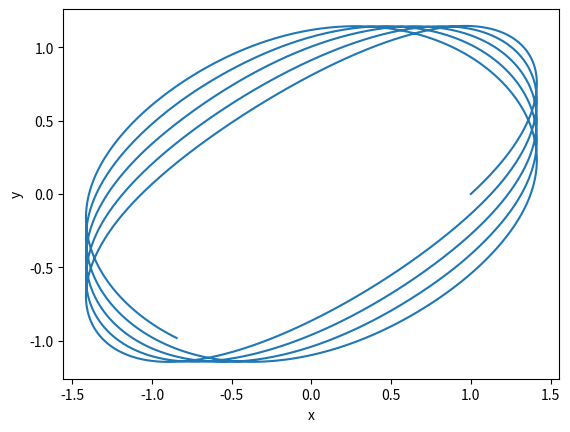

The script that saved this image:
import numpy as np
from scipy.integrate import solve_ivp

class NewtonSolverIVP3D:
    def __init__(self):
        # Initial conditions and forces are now vectors in 3D
        self.forces = []  # List to store 3D force functions
        self.initial_conditions = [0.0, 0.0, 0.0, 0.0, 0.0, 0.0]  # [x, y, z, vx, vy, vz]
        self.mass = 1.0  # Assume mass = 1 for simplicity, can be adjusted if needed

    def add_force(self, force_function):
        """Add a 3D force function to the list of forces. Each force function must take time, position, and velocity as arguments and return a 3D force vector."""
        self.forces.append(force_function)

    def set_initial_conditions(self, position, velocity):
        """Set the initial conditions for the simulation. Position and velocity are 3D vectors."""
        self.initial_conditions = position + velocity

    def set_mass(self, mass):
        """Set the mass of the object."""
        self.mass = mass

    def _equations_of_motion(self, t, y):
        """Defines the equations of motion for the solver in 3D. y is a vector [x, y, z, vx, vy, vz]."""
        position = y[:3]
        velocity = y[3:]
        net_force = np.sum([force(t, position, velocity) for force in self.forces], axis=0)
        acceleration = net_force / self.mass
        return np.concatenate((velocity, acceleration))  # Return derivatives as a single flat array

    def solve_motion(self, t_span, time_step=0.01):
        """Solve the motion of the object over the given time span in 3D."""
        t_eval = np.arange(t_span[0], t_span[1], time_step)
        solution = solve_ivp(self._equations_of_motion, t_span, self.initial_conditions, method='DOP853', t_eval=t_eval)
        # Split the solution into position and velocity components
        position = solution.y[:3]
        velocity = solution.y[3:]
        return solution.t, position, velocity  # Return time, position, and velocity arrays as 3D vectors



if __name__ == '__main__':

    # Define the force function for a simple harmonic oscillator in 3D
    def simple_harmonic_oscillator(t, position, velocity):
        k = 1.0  # Spring constant
        return [-k * position[0], -k * position[1]*np.abs(position[1]), -k * position[2]]

    # Create a NewtonSolver object for a 3D simple harmonic oscillator
    solver = NewtonSolverIVP3D()
    solver.add_force(simple_harmonic_oscillator)  # Add the force function
    solver.set_initial_conditions([1.0, 0.0, 0.0], [1.0, 1.0, 0.0])  # Set initial conditions
    solver.set_mass(1.0)  # Set
    t, position, velocity = solver.solve_motion([0, 30], time_step=0.01)


    # Plot 2D case
    import matplotlib.pyplot as plt
    fig, ax = plt.subplots()
    ax.plot(position[0], position[1])
    ax.set_xlabel('x')
    ax.set_ylabel('y')
    plt.show()

